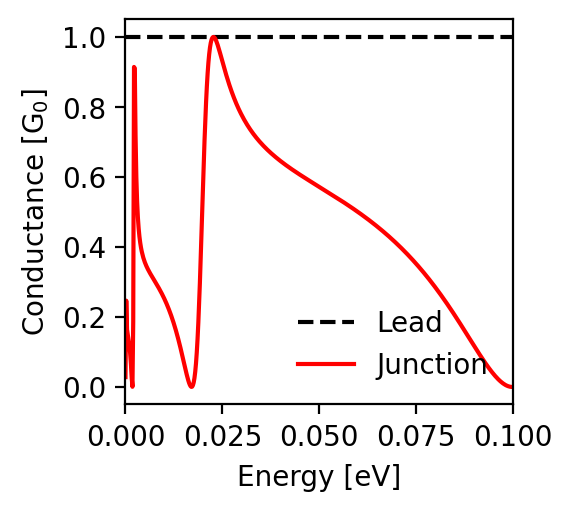

The data file committed next to this chart (first rows):
energy; conductance_lead; conductance_junction
-0.1; 1.0; 0.0
-0.0998; 1.0; 0.0
-0.0996; 1.0; 0.0
-0.0994; 1.0; 0.0
-0.0992; 1.0; 0.001
-0.099; 1.0; 0.001
-0.0988; 1.0; 0.002
-0.0986; 1.0; 0.003
-0.0984; 1.0; 0.004
-0.0982; 1.0; 0.005
-0.098; 1.0; 0.006
-0.0978; 1.0; 0.007
-0.0976; 1.0; 0.009
-0.0974; 1.0; 0.01
-0.0972; 1.0; 0.012
-0.097; 1.0; 0.014
-0.0968; 1.0; 0.016
-0.0966; 1.0; 0.018
-0.0964; 1.0; 0.02
-0.0962; 1.0; 0.022
-0.096; 1.0; 0.024
-0.0958; 1.0; 0.027
-0.0956; 1.0; 0.029
-0.0954; 1.0; 0.031
-0.0952; 1.0; 0.034
-0.095; 1.0; 0.037
-0.0948; 1.0; 0.039
-0.0946; 1.0; 0.042
-0.0944; 1.0; 0.045
-0.0942; 1.0; 0.048
-0.094; 1.0; 0.051
-0.0938; 1.0; 0.054
-0.0936; 1.0; 0.057
-0.0934; 1.0; 0.06
-0.0932; 1.0; 0.063
-0.093; 1.0; 0.066
-0.0928; 1.0; 0.069
-0.0926; 1.0; 0.073
-0.0924; 1.0; 0.076
-0.0922; 1.0; 0.079
-0.092; 1.0; 0.082
-0.0918; 1.0; 0.086
-0.0916; 1.0; 0.089
-0.0914; 1.0; 0.093
-0.0912; 1.0; 0.096
-0.091; 1.0; 0.099
-0.0908; 1.0; 0.103
-0.0906; 1.0; 0.106
-0.0904; 1.0; 0.11
-0.0902; 1.0; 0.113
-0.09; 1.0; 0.117
-0.0898; 1.0; 0.12
-0.0896; 1.0; 0.124
-0.0894; 1.0; 0.127
-0.0892; 1.0; 0.131
-0.089; 1.0; 0.135
-0.0888; 1.0; 0.138
-0.0886; 1.0; 0.142
-0.0884; 1.0; 0.145
-0.0882; 1.0; 0.149
... 941 more rows
